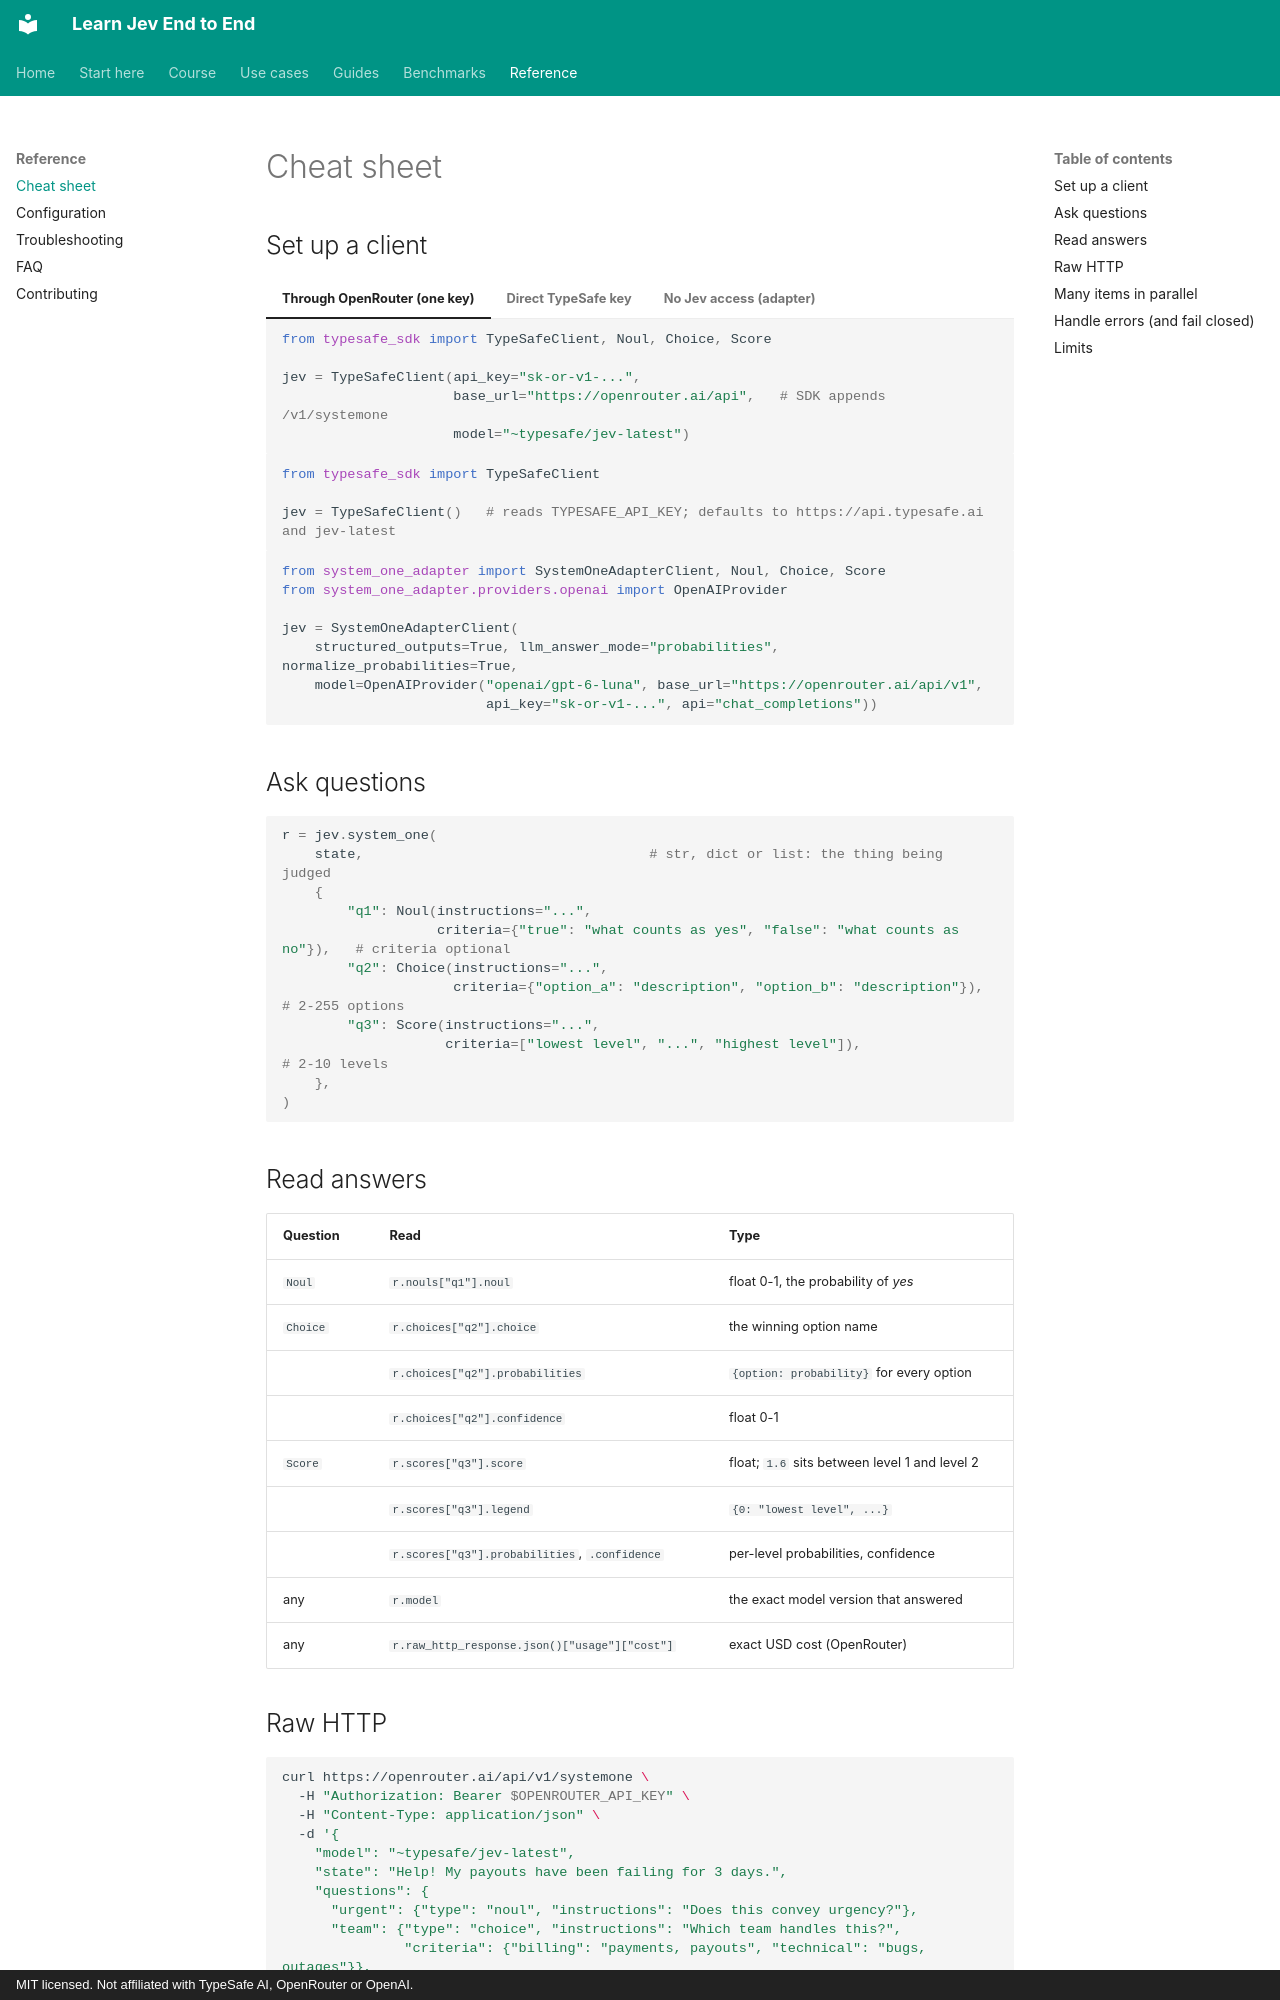

repository: harshithsunku/learn-jev-end-to-end · page: reference/cheatsheet/index.html · generator: mkdocs · copyright: MIT licensed. Not affiliated with TypeSafe AI, OpenRouter or OpenAI.

# Cheat sheet

## Set up a client

=== "Through OpenRouter (one key)"

    ```python
    from typesafe_sdk import TypeSafeClient, Noul, Choice, Score

    jev = TypeSafeClient(api_key="sk-or-v1-...",
                         base_url="https://openrouter.ai/api",   # SDK appends /v1/systemone
                         model="~typesafe/jev-latest")
    ```

=== "Direct TypeSafe key"

    ```python
    from typesafe_sdk import TypeSafeClient

    jev = TypeSafeClient()   # reads TYPESAFE_API_KEY; defaults to https://api.typesafe.ai and jev-latest
    ```

=== "No Jev access (adapter)"

    ```python
    from system_one_adapter import SystemOneAdapterClient, Noul, Choice, Score
    from system_one_adapter.providers.openai import OpenAIProvider

    jev = SystemOneAdapterClient(
        structured_outputs=True, llm_answer_mode="probabilities", normalize_probabilities=True,
        model=OpenAIProvider("openai/gpt-6-luna", base_url="https://openrouter.ai/api/v1",
                             api_key="sk-or-v1-...", api="chat_completions"))
    ```

## Ask questions

```python
r = jev.system_one(
    state,                                   # str, dict or list: the thing being judged
    {
        "q1": Noul(instructions="...",
                   criteria={"true": "what counts as yes", "false": "what counts as no"}),   # criteria optional
        "q2": Choice(instructions="...",
                     criteria={"option_a": "description", "option_b": "description"}),     # 2-255 options
        "q3": Score(instructions="...",
                    criteria=["lowest level", "...", "highest level"]),                     # 2-10 levels
    },
)
```

## Read answers

| Question | Read | Type |
|---|---|---|
| `Noul` | `r.nouls["q1"].noul` | float 0-1, the probability of *yes* |
| `Choice` | `r.choices["q2"].choice` | the winning option name |
| | `r.choices["q2"].probabilities` | `{option: probability}` for every option |
| | `r.choices["q2"].confidence` | float 0-1 |
| `Score` | `r.scores["q3"].score` | float; `1.6` sits between level 1 and level 2 |
| | `r.scores["q3"].legend` | `{0: "lowest level", ...}` |
| | `r.scores["q3"].probabilities`, `.confidence` | per-level probabilities, confidence |
| any | `r.model` | the exact model version that answered |
| any | `r.raw_http_response.json()["usage"]["cost"]` | exact USD cost (OpenRouter) |
